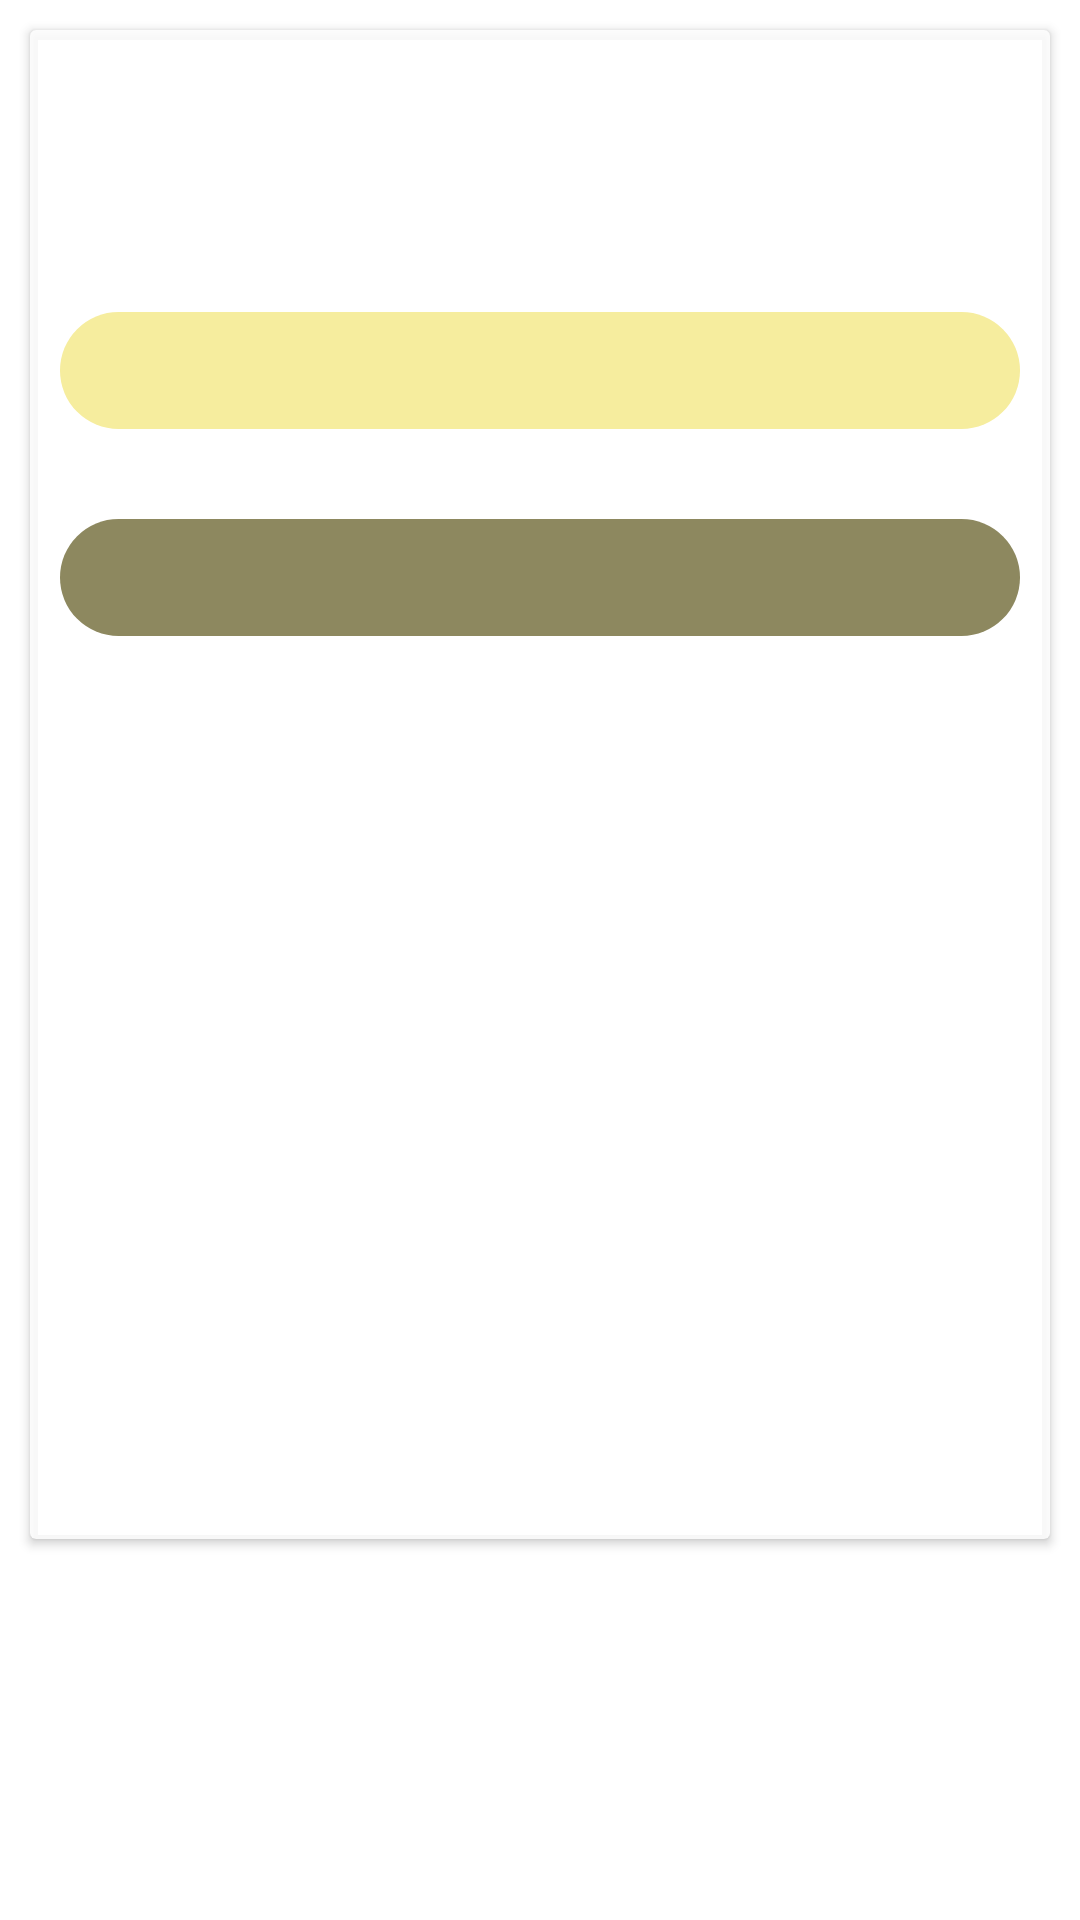

Produce the Android XML layout that renders to this screen, including the resource entries it uses.
<!-- AndroidManifest.xml: application theme Theme.Taras_Podolchak_FEM_P2 -->
<!-- res/layout/fragment_weather_five_days_archived_item.xml -->
<?xml version="1.0" encoding="utf-8"?>
<LinearLayout xmlns:android="http://schemas.android.com/apk/res/android"
    xmlns:app="http://schemas.android.com/apk/res-auto"
    android:layout_width="wrap_content"
    android:layout_height="wrap_content"
    android:orientation="vertical">

    <androidx.cardview.widget.CardView
        android:id="@+id/cv_weather_Five_Days_item_ar"
        android:layout_width="match_parent"
        android:layout_height="wrap_content"
        android:layout_margin="10dp"
        app:cardBackgroundColor="#D7FFFFFF">

        <LinearLayout
            android:layout_width="match_parent"
            android:layout_height="wrap_content"
            android:orientation="vertical"
            android:padding="10dp">

            <TextView
                android:id="@+id/tv_Date_ar"
                android:layout_width="match_parent"
                android:layout_height="wrap_content"
                android:layout_marginVertical="25dp"
                android:layout_weight="1"
                android:gravity="center" />

            <TextView
                android:id="@+id/tv_Max_ar"
                android:layout_width="match_parent"
                android:layout_height="wrap_content"
                android:layout_marginVertical="15dp"
                android:layout_weight="1"
                android:background="@drawable/contenedor_blanco_radius4_dia"
                android:gravity="center"
                android:paddingVertical="10dp" />

            <TextView
                android:id="@+id/tv_Min_ar"
                android:layout_width="match_parent"
                android:layout_height="wrap_content"
                android:layout_marginVertical="15dp"
                android:layout_weight="1"
                android:background="@drawable/contenedor_blanco_radius4_noche"
                android:gravity="center"
                android:paddingVertical="10dp"

                android:textColor="@color/white" />

            <TextView
                android:id="@+id/tv_WindSpeed_ar"
                android:layout_width="match_parent"
                android:layout_height="wrap_content"
                android:layout_marginVertical="25dp"
                android:layout_weight="1"
                android:gravity="center" />

            <TextView
                android:id="@+id/tv_Clouds_ar"
                android:layout_width="match_parent"
                android:layout_height="wrap_content"
                android:layout_marginVertical="25dp"
                android:layout_weight="1"
                android:gravity="center" />

            <TextView
                android:id="@+id/tv_Humidity_ar"
                android:layout_width="match_parent"
                android:layout_height="wrap_content"
                android:layout_marginVertical="25dp"
                android:layout_weight="1"
                android:gravity="center" />

            <TextView
                android:id="@+id/tv_Description_ar"
                android:layout_width="match_parent"
                android:layout_height="wrap_content"
                android:layout_marginVertical="25dp"
                android:layout_weight="1"
                android:gravity="center" />

        </LinearLayout>
    </androidx.cardview.widget.CardView>
</LinearLayout>
<!-- resources referenced by this layout -->
<resources>
  <!-- drawable contenedor_blanco_radius4_dia (drawable) -->
  <?xml version="1.0" encoding="utf-8"?>
  <shape xmlns:android="http://schemas.android.com/apk/res/android">
      <solid
          android:color="#F6ED9E"
          />
      <corners
          android:radius="30dp"
          />
  </shape>
  <!-- drawable contenedor_blanco_radius4_noche (drawable) -->
  <?xml version="1.0" encoding="utf-8"?>
  <shape xmlns:android="http://schemas.android.com/apk/res/android">
      <solid
          android:color="#8D885F"
          />
      <corners
          android:radius="30dp"
          />
  </shape>
  <style name="Theme.Taras_Podolchak_FEM_P2" parent="Theme.MaterialComponents.DayNight.DarkActionBar">
          
          <item name="colorPrimary">@color/purple_500</item>
          <item name="colorPrimaryVariant">@color/purple_500</item>
          <item name="colorOnPrimary">@color/white</item>
          
          <item name="colorSecondary">@color/teal_200</item>
          <item name="colorSecondaryVariant">@color/teal_700</item>
          <item name="colorOnSecondary">@color/black</item>
          
          <item name="android:statusBarColor">?attr/colorPrimaryVariant</item>
          
      </style>
  <!-- not gathered from this repository: default colours our renderer supplied (Android Studio template values) -->
  <color name="purple_500">#FF6200EE</color>
  <color name="teal_200">#FF03DAC5</color>
  <color name="teal_700">#FF018786</color>
  <color name="black">#FF000000</color>
  <color name="white">#FFFFFFFF</color>
</resources>
